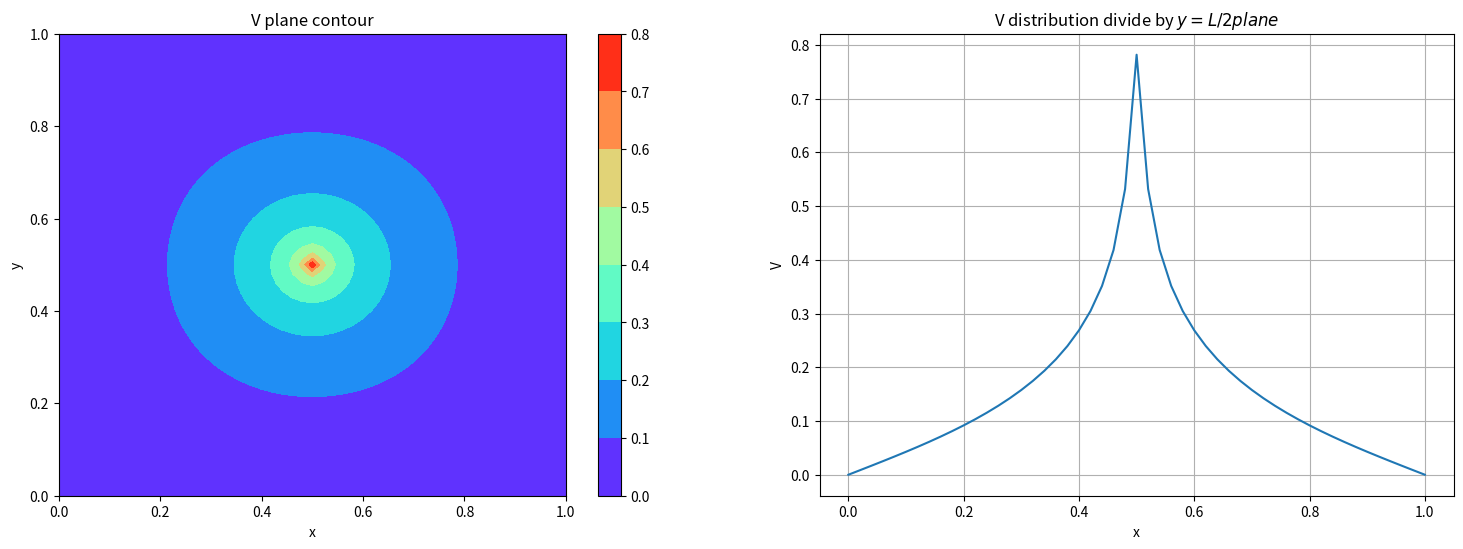
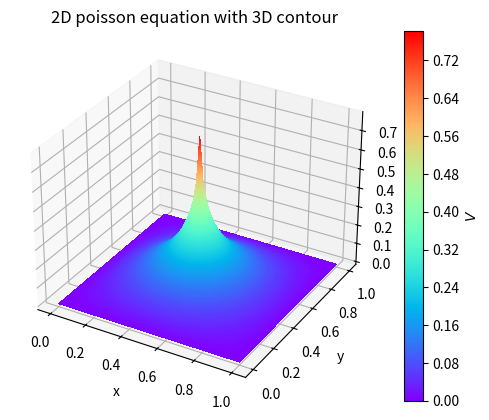

Python code for these plots, in order:
import numpy as np
np.set_printoptions(threshold=np.inf)
import matplotlib.pyplot as plt
from mpl_toolkits import mplot3d

#parameter
L=1
N=51
h=L/(N-1)
lam=1 #linear density of the charge
x=np.linspace(0,L,N) #grid point

def coefficient_matrix(N):
    A=np.zeros((N**2,N**2))
    for i in range(0,N**2):
        #boundary condition:V=0
        if i<N:A[i,i]=1           #bottom
        elif i>=N**2-(N):A[i,i]=1 #top
        elif i%N==0:A[i,i]=1      #left
        elif (i+1)%N==0:A[i,i]=1  #right

        #FDM
        else:
            A[i,i]=-4  #target
            A[i,i-N]=1 #bottom
            A[i,i+N]=1 #up
            A[i,i+1]=1 #right
            A[i,i-1]=1 #left
    return A

def rho(N,h,lam):
    rho=np.zeros((N**2,1))
    rho[int((N**2-1)/2),0]=lam/(h**2) #delta function
    return rho

def main(): #calculate the potential by inversion matrix
    A=coefficient_matrix(N)
    rh=rho(N,h,lam)
    V=(-h**2*np.linalg.inv(A)@rh)
    return V

V=main()

#visualize
fig=plt.figure(figsize=(18,6))
ax1=fig.add_subplot(122)
V_temp=V.reshape(N,N)   #reshape the potential draw the middle of the potential
ax1.plot(x,V_temp[int((N-1)/2),:])
ax1.set_title('V distribution divide by $y=L/2 plane$')
ax1.set_xlabel('x')
ax1.set_ylabel('V')
ax1.grid(True)

#contourf
ax2=fig.add_subplot(121)
x_con=np.linspace(0,L,N)
y_con=np.linspace(0,L,N)
xx,yy=np.meshgrid(x_con,y_con)
z=V_temp
plt.contourf(xx,yy,z,cmap='rainbow')
plt.colorbar()
ax2.set_title('V plane contour')
ax2.set_xlabel('x')
ax2.set_ylabel('y')
plt.show()

#contourf3D
fig=plt.figure()
ax=plt.axes(projection='3d')
mappable=ax.contourf3D(xx,yy,z,levels=501,cmap='rainbow')
fig.colorbar(mappable, ax=ax,label='$V$')
ax.set_title('2D poisson equation with 3D contour')
ax.set_xlabel('x')
ax.set_ylabel('y')
plt.show()